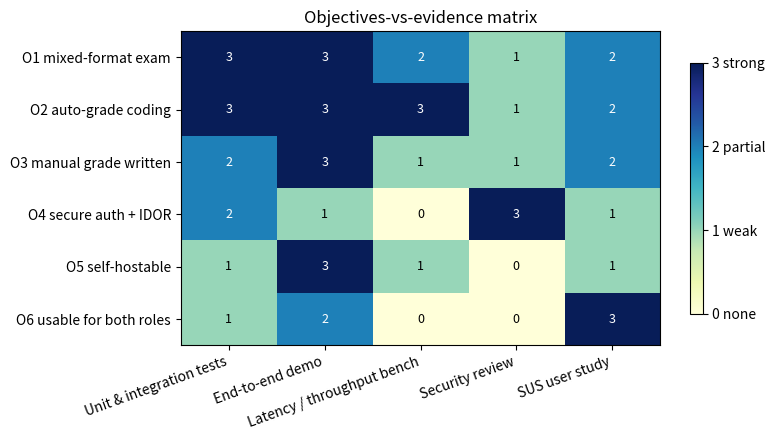

This chart was generated by the following Python code:
#!/usr/bin/env python3
"""Objectives-vs-evidence matrix as a heat map.

Cells show the strength of evidence (0=none, 1=weak, 2=partial, 3=strong)
that each project objective was met by each evaluation channel.
"""
import sys
import numpy as np
import matplotlib.pyplot as plt

OBJECTIVES = [
    "O1 mixed-format exam",
    "O2 auto-grade coding",
    "O3 manual grade written",
    "O4 secure auth + IDOR",
    "O5 self-hostable",
    "O6 usable for both roles",
]
CHANNELS = ["Unit & integration tests", "End-to-end demo", "Latency / throughput bench", "Security review", "SUS user study"]

# rows = objectives, cols = channels
DATA = np.array([
    [3, 3, 2, 1, 2],
    [3, 3, 3, 1, 2],
    [2, 3, 1, 1, 2],
    [2, 1, 0, 3, 1],
    [1, 3, 1, 0, 1],
    [1, 2, 0, 0, 3],
])


def main(out_path: str) -> None:
    fig, ax = plt.subplots(figsize=(8, 4.5))
    im = ax.imshow(DATA, cmap="YlGnBu", vmin=0, vmax=3, aspect="auto")
    ax.set_xticks(range(len(CHANNELS)))
    ax.set_xticklabels(CHANNELS, rotation=20, ha="right")
    ax.set_yticks(range(len(OBJECTIVES)))
    ax.set_yticklabels(OBJECTIVES)
    for i in range(DATA.shape[0]):
        for j in range(DATA.shape[1]):
            ax.text(j, i, str(DATA[i, j]), ha="center", va="center",
                    color="black" if DATA[i, j] < 2 else "white", fontsize=9)
    cbar = fig.colorbar(im, ax=ax, ticks=[0, 1, 2, 3], shrink=0.8)
    cbar.ax.set_yticklabels(["0 none", "1 weak", "2 partial", "3 strong"])
    ax.set_title("Objectives-vs-evidence matrix")
    fig.tight_layout()
    fig.savefig(out_path, format="pdf", bbox_inches="tight")


if __name__ == "__main__":
    main(sys.argv[1] if len(sys.argv) > 1 else "F10.4_objectives-matrix.pdf")
